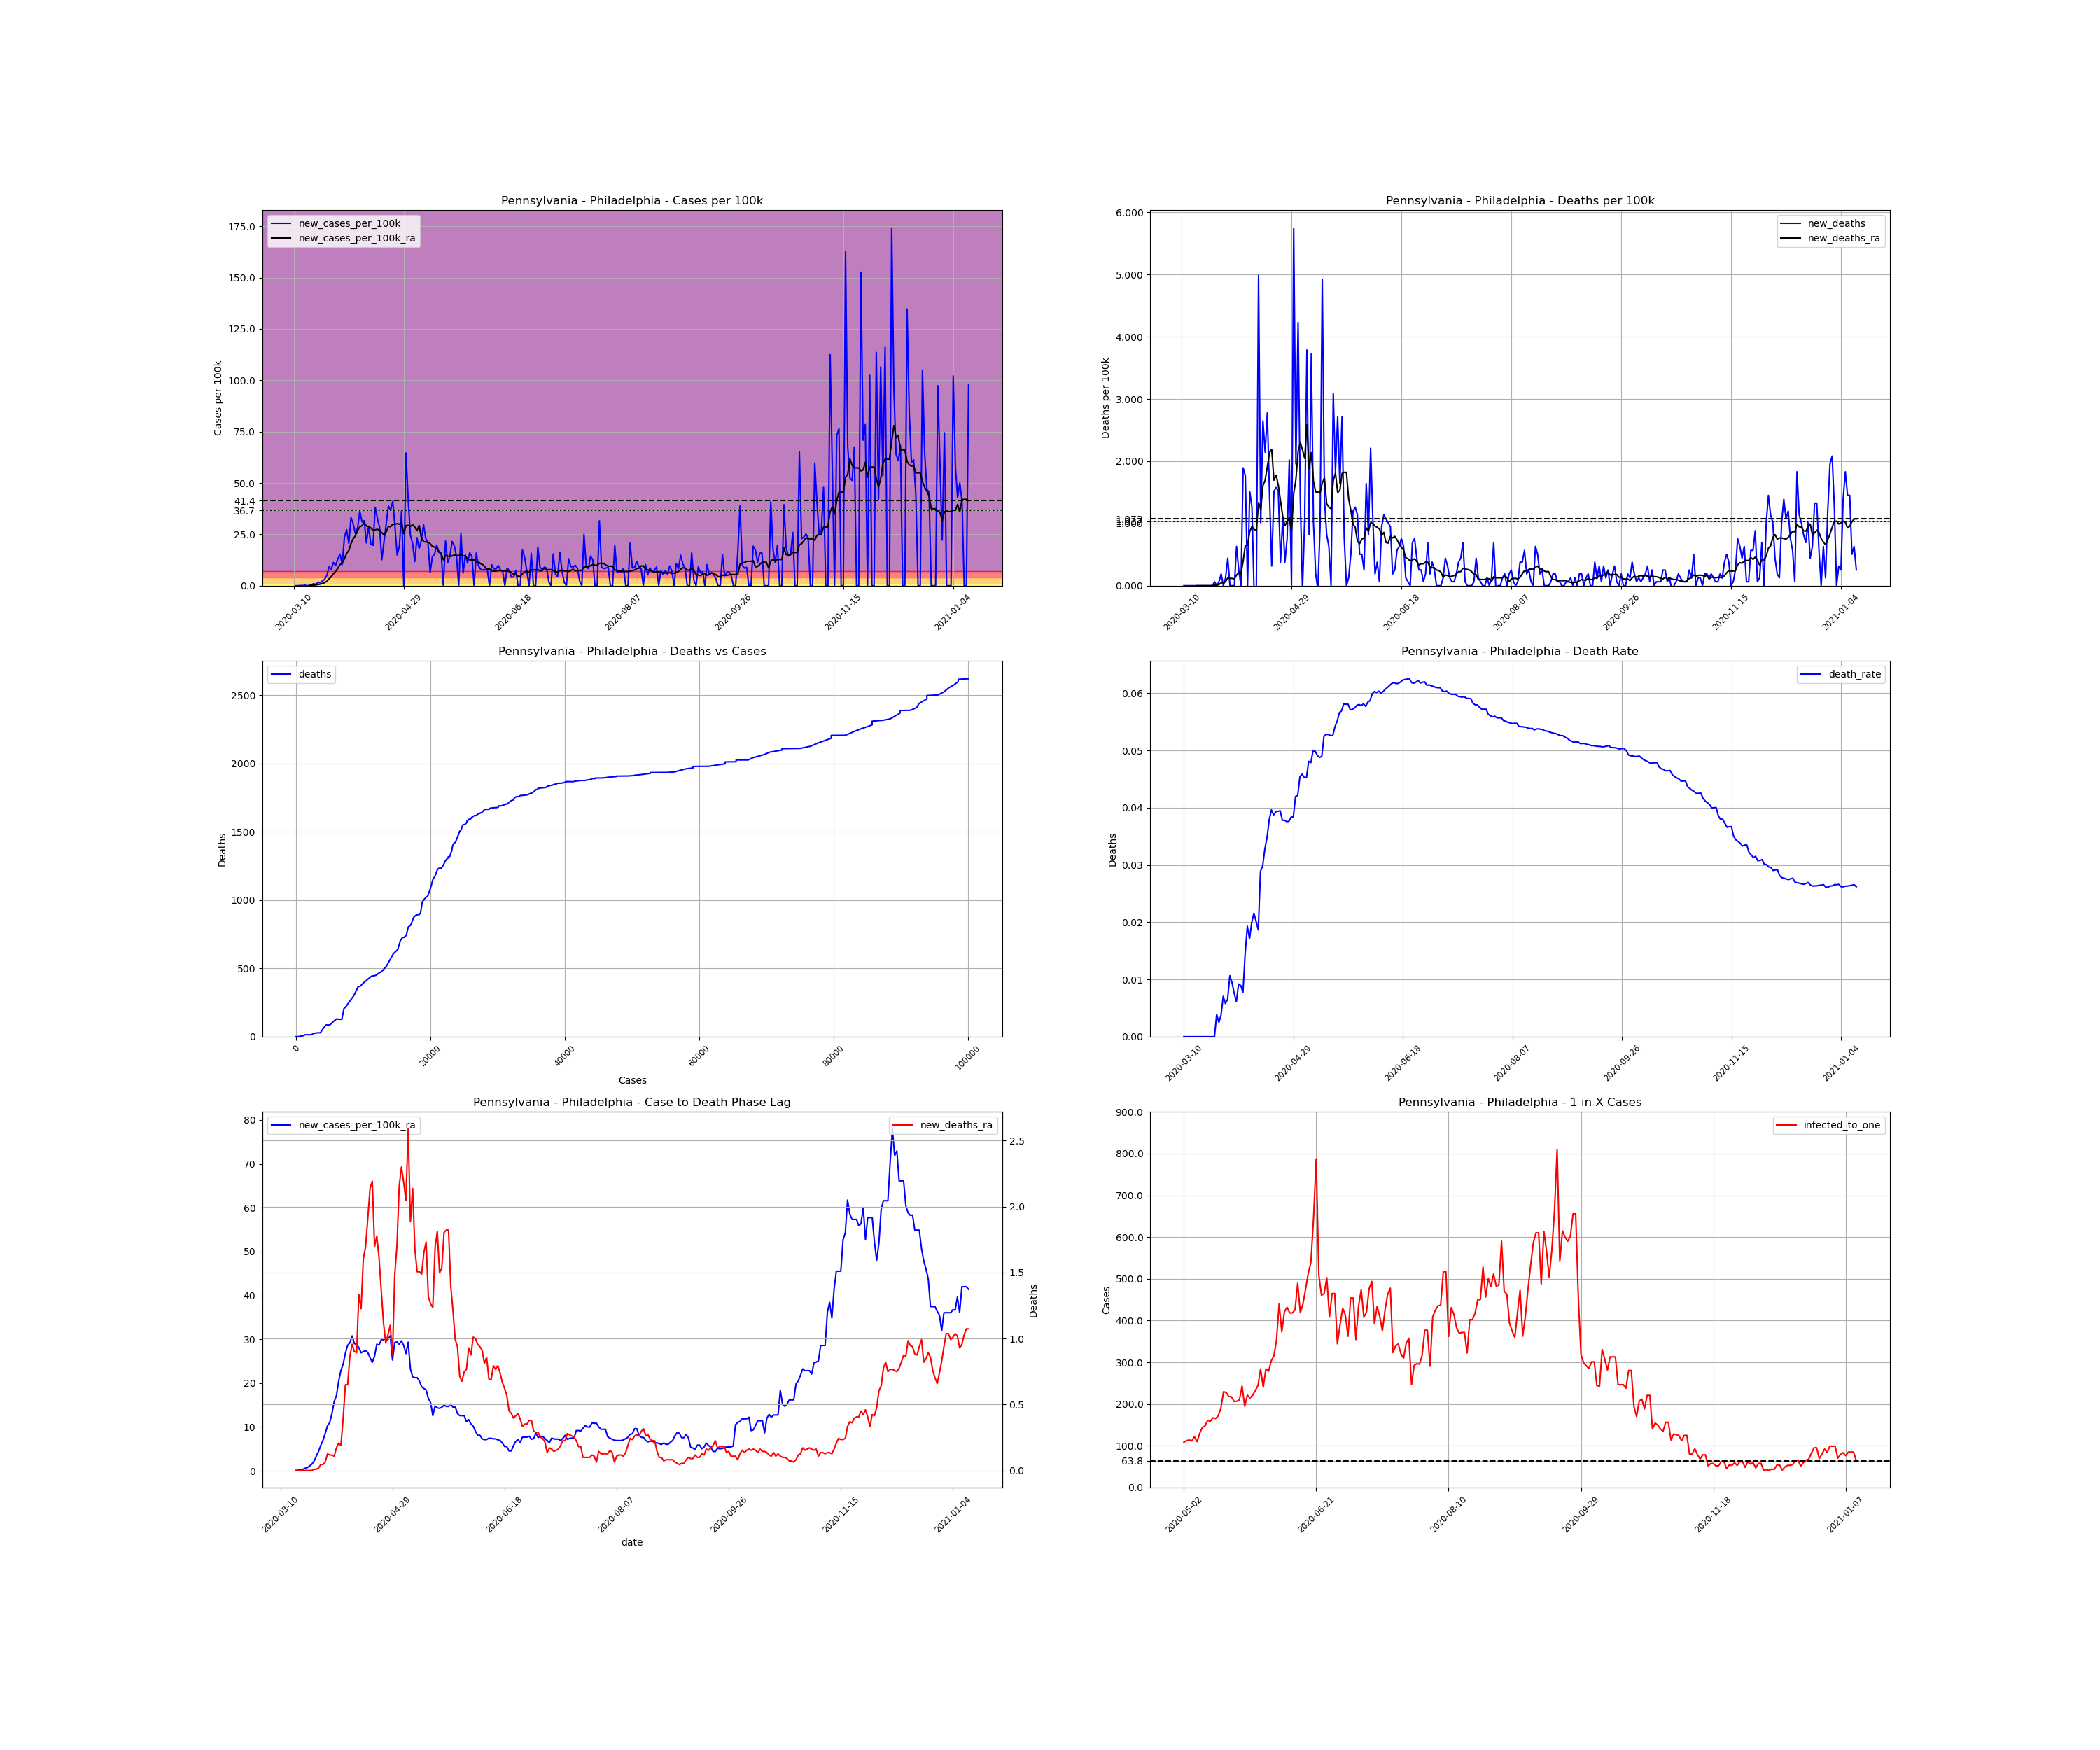

Source data for this figure (header and first rows):
, date, county, state, fips, cases, deaths, COUNTY, STNAME, CTYNAME, POPESTIMATE2019, cases_per_100k, deaths_per_100k, death_rate, new_cases, new_cases_per_100k, new_deaths, new_cases_per_100k_ra, new_deaths_ra, active_cases, infected_to_one
47177, 2020-03-10, Philadelphia, Pennsylvania, 42101, 1, 0.0, 101, Pennsylvania, Philadelphia, 1584064, 0.06313, 0.0, 0.0, , , , , , , 
47178, 2020-03-11, Philadelphia, Pennsylvania, 42101, 1, 0.0, 101, Pennsylvania, Philadelphia, 1584064, 0.06313, 0.0, 0.0, 0.0, 0.0, 0.0, , , , 
47179, 2020-03-12, Philadelphia, Pennsylvania, 42101, 1, 0.0, 101, Pennsylvania, Philadelphia, 1584064, 0.06313, 0.0, 0.0, 0.0, 0.0, 0.0, , , , 
47180, 2020-03-13, Philadelphia, Pennsylvania, 42101, 3, 0.0, 101, Pennsylvania, Philadelphia, 1584064, 0.1894, 0.0, 0.0, 2.0, 0.1263, 0.0, , , , 
47181, 2020-03-14, Philadelphia, Pennsylvania, 42101, 4, 0.0, 101, Pennsylvania, Philadelphia, 1584064, 0.2525, 0.0, 0.0, 1.0, 0.06313, 0.0, , , , 
47182, 2020-03-15, Philadelphia, Pennsylvania, 42101, 8, 0.0, 101, Pennsylvania, Philadelphia, 1584064, 0.505, 0.0, 0.0, 4.0, 0.2525, 0.0, , , , 
47183, 2020-03-16, Philadelphia, Pennsylvania, 42101, 8, 0.0, 101, Pennsylvania, Philadelphia, 1584064, 0.505, 0.0, 0.0, 0.0, 0.0, 0.0, , , , 
47184, 2020-03-17, Philadelphia, Pennsylvania, 42101, 10, 0.0, 101, Pennsylvania, Philadelphia, 1584064, 0.6313, 0.0, 0.0, 2.0, 0.1263, 0.0, 0.08117, 0.0, , 
47185, 2020-03-18, Philadelphia, Pennsylvania, 42101, 17, 0.0, 101, Pennsylvania, Philadelphia, 1584064, 1.073, 0.0, 0.0, 7.0, 0.4419, 0.0, 0.1443, 0.0, 16.0, 24751
47186, 2020-03-19, Philadelphia, Pennsylvania, 42101, 33, 0.0, 101, Pennsylvania, Philadelphia, 1584064, 2.083, 0.0, 0.0, 16.0, 1.01, 0.0, 0.2886, 0.0, 32.0, 12376
47187, 2020-03-20, Philadelphia, Pennsylvania, 42101, 42, 0.0, 101, Pennsylvania, Philadelphia, 1584064, 2.651, 0.0, 0.0, 9.0, 0.5682, 0.0, 0.3517, 0.0, 41.0, 9659
47188, 2020-03-21, Philadelphia, Pennsylvania, 42101, 69, 0.0, 101, Pennsylvania, Philadelphia, 1584064, 4.356, 0.0, 0.0, 27.0, 1.704, 0.0, 0.5862, 0.0, 66.0, 6000
47189, 2020-03-22, Philadelphia, Pennsylvania, 42101, 91, 0.0, 101, Pennsylvania, Philadelphia, 1584064, 5.745, 0.0, 0.0, 22.0, 1.389, 0.0, 0.7485, 0.0, 87.0, 4552
47190, 2020-03-23, Philadelphia, Pennsylvania, 42101, 128, 0.0, 101, Pennsylvania, Philadelphia, 1584064, 8.08, 0.0, 0.0, 37.0, 2.336, 0.0, 1.082, 0.0, 120.0, 3300
47191, 2020-03-24, Philadelphia, Pennsylvania, 42101, 177, 0.0, 101, Pennsylvania, Philadelphia, 1584064, 11.17, 0.0, 0.0, 49.0, 3.093, 0.0, 1.506, 0.0, 169.0, 2343
47192, 2020-03-25, Philadelphia, Pennsylvania, 42101, 257, 1.0, 101, Pennsylvania, Philadelphia, 1584064, 16.22, 0.06313, 0.003891, 80.0, 5.05, 0.06313, 2.164, 0.009018, 247.0, 1603
47193, 2020-03-26, Philadelphia, Pennsylvania, 42101, 402, 1.0, 101, Pennsylvania, Philadelphia, 1584064, 25.38, 0.06313, 0.002488, 145.0, 9.154, 0.0, 3.328, 0.009018, 385.0, 1029
47194, 2020-03-27, Philadelphia, Pennsylvania, 42101, 530, 2.0, 101, Pennsylvania, Philadelphia, 1584064, 33.46, 0.1263, 0.003774, 128.0, 8.08, 0.06313, 4.401, 0.01804, 497.0, 796.8
47195, 2020-03-28, Philadelphia, Pennsylvania, 42101, 709, 5.0, 101, Pennsylvania, Philadelphia, 1584064, 44.76, 0.3156, 0.007052, 179.0, 11.3, 0.1894, 5.772, 0.04509, 667.0, 593.7
47196, 2020-03-29, Philadelphia, Pennsylvania, 42101, 865, 5.0, 101, Pennsylvania, Philadelphia, 1584064, 54.61, 0.3156, 0.00578, 156.0, 9.848, 0.0, 6.98, 0.04509, 796.0, 497.5
47197, 2020-03-30, Philadelphia, Pennsylvania, 42101, 1072, 7.0, 101, Pennsylvania, Philadelphia, 1584064, 67.67, 0.4419, 0.00653, 207.0, 13.07, 0.1263, 8.513, 0.06313, 981.0, 403.7
47198, 2020-03-31, Philadelphia, Pennsylvania, 42101, 1315, 14.0, 101, Pennsylvania, Philadelphia, 1584064, 83.01, 0.8838, 0.01065, 243.0, 15.34, 0.4419, 10.26, 0.1263, 1187, 333.6
47199, 2020-04-01, Philadelphia, Pennsylvania, 42101, 1478, 14.0, 101, Pennsylvania, Philadelphia, 1584064, 93.3, 0.8838, 0.009472, 163.0, 10.29, 0.0, 11.01, 0.1172, 1301, 304.4
47200, 2020-04-02, Philadelphia, Pennsylvania, 42101, 1852, 14.0, 101, Pennsylvania, Philadelphia, 1584064, 116.9, 0.8838, 0.007559, 374.0, 23.61, 0.0, 13.08, 0.1172, 1595, 248.3
47201, 2020-04-03, Philadelphia, Pennsylvania, 42101, 2284, 14.0, 101, Pennsylvania, Philadelphia, 1584064, 144.2, 0.8838, 0.00613, 432.0, 27.27, 0.0, 15.82, 0.1082, 1882, 210.4
47202, 2020-04-04, Philadelphia, Pennsylvania, 42101, 2610, 24.0, 101, Pennsylvania, Philadelphia, 1584064, 164.8, 1.515, 0.009195, 326.0, 20.58, 0.6313, 17.14, 0.1713, 2080, 190.4
47203, 2020-04-05, Philadelphia, Pennsylvania, 42101, 3135, 28.0, 101, Pennsylvania, Philadelphia, 1584064, 197.9, 1.768, 0.008931, 525.0, 33.14, 0.2525, 20.47, 0.2074, 2426, 163.2
47204, 2020-04-06, Philadelphia, Pennsylvania, 42101, 3611, 28.0, 101, Pennsylvania, Philadelphia, 1584064, 228, 1.768, 0.007754, 476.0, 30.05, 0.0, 22.9, 0.1894, 2746, 144.2
47205, 2020-04-07, Philadelphia, Pennsylvania, 42101, 4012, 58.0, 101, Pennsylvania, Philadelphia, 1584064, 253.3, 3.661, 0.01446, 401.0, 25.31, 1.894, 24.32, 0.3968, 2940, 134.7
47206, 2020-04-08, Philadelphia, Pennsylvania, 42101, 4456, 86.0, 101, Pennsylvania, Philadelphia, 1584064, 281.3, 5.429, 0.0193, 444.0, 28.03, 1.768, 26.86, 0.6493, 3141, 126.1
47207, 2020-04-09, Philadelphia, Pennsylvania, 42101, 5029, 86.0, 101, Pennsylvania, Philadelphia, 1584064, 317.5, 5.429, 0.0171, 573.0, 36.17, 0.0, 28.65, 0.6493, 3551, 111.5
47208, 2020-04-10, Philadelphia, Pennsylvania, 42101, 5521, 110.0, 101, Pennsylvania, Philadelphia, 1584064, 348.5, 6.944, 0.01992, 492.0, 31.06, 1.515, 29.19, 0.8658, 3669, 107.9
47209, 2020-04-11, Philadelphia, Pennsylvania, 42101, 6022, 130.0, 101, Pennsylvania, Philadelphia, 1584064, 380.2, 8.207, 0.02159, 501.0, 31.63, 1.263, 30.77, 0.9559, 3738, 105.9
47210, 2020-04-12, Philadelphia, Pennsylvania, 42101, 6352, 128.0, 101, Pennsylvania, Philadelphia, 1584064, 401, 8.08, 0.02015, 330.0, 20.83, -0.1263, 29.01, 0.9018, 3742, 105.8
47211, 2020-04-13, Philadelphia, Pennsylvania, 42101, 6810, 127.0, 101, Pennsylvania, Philadelphia, 1584064, 429.9, 8.017, 0.01865, 458.0, 28.91, -0.06313, 28.85, 0.8928, 3675, 107.8
47212, 2020-04-14, Philadelphia, Pennsylvania, 42101, 7130, 206.0, 101, Pennsylvania, Philadelphia, 1584064, 450.1, 13, 0.02889, 320.0, 20.2, 4.987, 28.12, 1.335, 3519, 112.5
47213, 2020-04-15, Philadelphia, Pennsylvania, 42101, 7441, 222.0, 101, Pennsylvania, Philadelphia, 1584064, 469.7, 14.01, 0.02983, 311.0, 19.63, 1.01, 26.92, 1.227, 3429, 115.5
47214, 2020-04-16, Philadelphia, Pennsylvania, 42101, 8045, 264.0, 101, Pennsylvania, Philadelphia, 1584064, 507.9, 16.67, 0.03282, 604.0, 38.13, 2.651, 27.2, 1.605, 3589, 110.3
47215, 2020-04-17, Philadelphia, Pennsylvania, 42101, 8563, 298.0, 101, Pennsylvania, Philadelphia, 1584064, 540.6, 18.81, 0.0348, 518.0, 32.7, 2.146, 27.43, 1.695, 3534, 112.1
47216, 2020-04-18, Philadelphia, Pennsylvania, 42101, 9014, 342.0, 101, Pennsylvania, Philadelphia, 1584064, 569, 21.59, 0.03794, 451.0, 28.47, 2.778, 26.98, 1.912, 3493, 113.4
47217, 2020-04-19, Philadelphia, Pennsylvania, 42101, 9214, 365.0, 101, Pennsylvania, Philadelphia, 1584064, 581.7, 23.04, 0.03961, 200.0, 12.63, 1.452, 25.81, 2.137, 3192, 124.1
47218, 2020-04-20, Philadelphia, Pennsylvania, 42101, 9553, 370.0, 101, Pennsylvania, Philadelphia, 1584064, 603.1, 23.36, 0.03873, 339.0, 21.4, 0.3156, 24.74, 2.191, 3201, 123.7
47219, 2020-04-21, Philadelphia, Pennsylvania, 42101, 10028, 394.0, 101, Pennsylvania, Philadelphia, 1584064, 633.1, 24.87, 0.03929, 475.0, 29.99, 1.515, 26.14, 1.695, 3218, 123.1
47220, 2020-04-22, Philadelphia, Pennsylvania, 42101, 10643, 419.0, 101, Pennsylvania, Philadelphia, 1584064, 671.9, 26.45, 0.03937, 615.0, 38.82, 1.578, 28.88, 1.777, 3513, 112.7
47221, 2020-04-23, Philadelphia, Pennsylvania, 42101, 11226, 443.0, 101, Pennsylvania, Philadelphia, 1584064, 708.7, 27.97, 0.03946, 583.0, 36.8, 1.515, 28.69, 1.614, 3785, 104.6
47222, 2020-04-24, Philadelphia, Pennsylvania, 42101, 11877, 449.0, 101, Pennsylvania, Philadelphia, 1584064, 749.8, 28.34, 0.0378, 651.0, 41.1, 0.3788, 29.89, 1.362, 3832, 103.3
47223, 2020-04-25, Philadelphia, Pennsylvania, 42101, 12329, 466.0, 101, Pennsylvania, Philadelphia, 1584064, 778.3, 29.42, 0.0378, 452.0, 28.53, 1.073, 29.9, 1.118, 3766, 105.2
47224, 2020-04-26, Philadelphia, Pennsylvania, 42101, 12566, 472.0, 101, Pennsylvania, Philadelphia, 1584064, 793.3, 29.8, 0.03756, 237.0, 14.96, 0.3788, 30.23, 0.965, 3552, 111.5
47225, 2020-04-27, Philadelphia, Pennsylvania, 42101, 12868, 484.0, 101, Pennsylvania, Philadelphia, 1584064, 812.3, 30.55, 0.03761, 302.0, 19.06, 0.7575, 29.9, 1.028, 3654, 108.4
47226, 2020-04-28, Philadelphia, Pennsylvania, 42101, 13445, 516.0, 101, Pennsylvania, Philadelphia, 1584064, 848.8, 32.57, 0.03838, 577.0, 36.43, 2.02, 30.82, 1.1, 3892, 101.8
47227, 2020-04-29, Philadelphia, Pennsylvania, 42101, 13445, 516.0, 101, Pennsylvania, Philadelphia, 1584064, 848.8, 32.57, 0.03838, 0.0, 0.0, 0.0, 25.27, 0.8748, 3417, 115.9
47228, 2020-04-30, Philadelphia, Pennsylvania, 42101, 14468, 607.0, 101, Pennsylvania, Philadelphia, 1584064, 913.3, 38.32, 0.04195, 1023, 64.58, 5.745, 29.24, 1.479, 3825, 103.5
47229, 2020-05-01, Philadelphia, Pennsylvania, 42101, 15137, 638.0, 101, Pennsylvania, Philadelphia, 1584064, 955.6, 40.28, 0.04215, 669.0, 42.23, 1.957, 29.4, 1.704, 3911, 101.3
47230, 2020-05-02, Philadelphia, Pennsylvania, 42101, 15527, 705.0, 101, Pennsylvania, Philadelphia, 1584064, 980.2, 44.51, 0.0454, 390.0, 24.62, 4.23, 28.84, 2.155, 3650, 108.5
47231, 2020-05-03, Philadelphia, Pennsylvania, 42101, 15854, 727.0, 101, Pennsylvania, Philadelphia, 1584064, 1001, 45.89, 0.04586, 327.0, 20.64, 1.389, 29.65, 2.3, 3525, 112.3
47232, 2020-05-04, Philadelphia, Pennsylvania, 42101, 16040, 726.0, 101, Pennsylvania, Philadelphia, 1584064, 1013, 45.83, 0.04526, 186.0, 11.74, -0.06313, 28.61, 2.182, 3474, 114
47233, 2020-05-05, Philadelphia, Pennsylvania, 42101, 16410, 743.0, 101, Pennsylvania, Philadelphia, 1584064, 1036, 46.9, 0.04528, 370.0, 23.36, 1.073, 26.74, 2.047, 3542, 111.8
47234, 2020-05-06, Philadelphia, Pennsylvania, 42101, 16697, 803.0, 101, Pennsylvania, Philadelphia, 1584064, 1054, 50.69, 0.04809, 287.0, 18.12, 3.788, 29.33, 2.588, 3252, 121.8
47235, 2020-05-07, Philadelphia, Pennsylvania, 42101, 17047, 816.0, 101, Pennsylvania, Philadelphia, 1584064, 1076, 51.51, 0.04787, 350.0, 22.1, 0.8207, 23.26, 1.885, 3602, 109.9
47236, 2020-05-08, Philadelphia, Pennsylvania, 42101, 17517, 875.0, 101, Pennsylvania, Philadelphia, 1584064, 1106, 55.24, 0.04995, 470.0, 29.67, 3.725, 21.46, 2.137, 3049, 129.9
... 248 more rows
